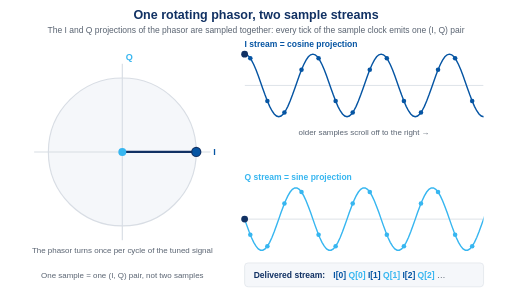
t = 0.00 s
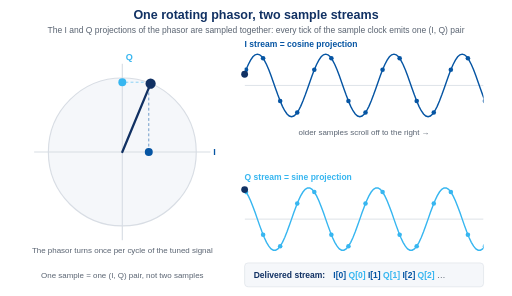
t = 1.13 s
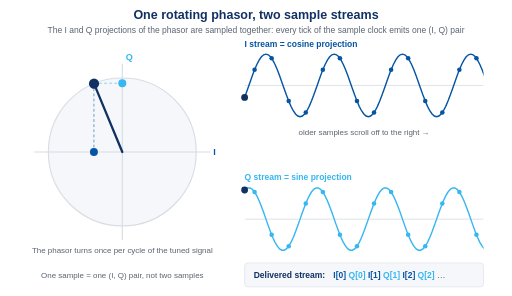
t = 1.88 s
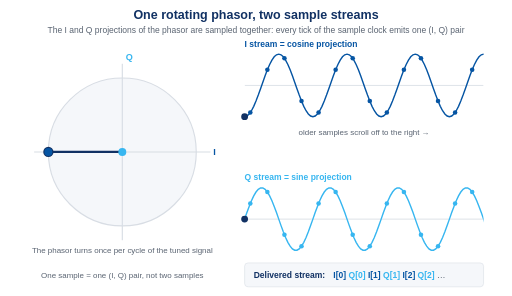
t = 3.00 s
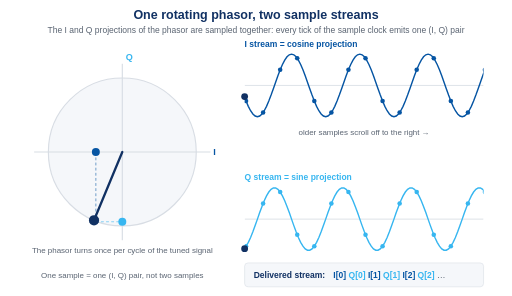
t = 4.13 s
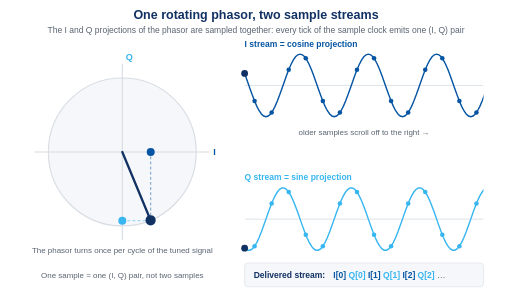
t = 4.88 s

The animated SVG that drew these frames (rendered in a browser with its animation timeline set to each time). Animation: 13 SMIL elements (animate=10,animateTransform=3); one cycle of 6.00 s, repeats indefinitely.

<svg xmlns="http://www.w3.org/2000/svg" viewBox="0 0 900 520" font-family="Arial,Helvetica,sans-serif">
  <title>From a rotating phasor to interleaved I/Q sample streams</title>
  <rect x="0" y="0" width="900" height="520" fill="#ffffff"/>
  <text x="450" y="34" text-anchor="middle" font-size="22" font-weight="bold" fill="#113163">One rotating phasor, two sample streams</text>
  <text x="450" y="58" text-anchor="middle" font-size="15" fill="#5a6472">The I and Q projections of the phasor are sampled together: every tick of the sample clock emits one (I, Q) pair</text>

  <!-- ===== IQ plane ===== -->
  <g>
    <circle cx="215.0" cy="267.0" r="130.0" fill="#f5f7fa" stroke="#d8dde4" stroke-width="2"/>
    <line x1="60.0" y1="267.0" x2="370.0" y2="267.0" stroke="#d8dde4" stroke-width="2"/>
    <line x1="215.0" y1="112.0" x2="215.0" y2="422.0" stroke="#d8dde4" stroke-width="2"/>
    <text x="375.0" y="272.0" font-size="16" font-weight="bold" fill="#0655a3">I</text>
    <text x="221.0" y="105.0" font-size="16" font-weight="bold" fill="#37b6f0">Q</text>

    <!-- projection lines (dashed) -->
    <line x1="345.0" y1="267.0" x2="345.0" y2="267.0" stroke="#0655a3" stroke-width="1.5" stroke-dasharray="5 4" opacity="0.65">
      <animate attributeName="x1" values="345.0;215.0;85.0;215.0;345.0" keyTimes="0;0.25;0.5;0.75;1" calcMode="spline" keySplines="0.47 0 0.745 0.715;0.39 0.575 0.565 1;0.47 0 0.745 0.715;0.39 0.575 0.565 1" dur="6s" repeatCount="indefinite"/>
      <animate attributeName="x2" values="345.0;215.0;85.0;215.0;345.0" keyTimes="0;0.25;0.5;0.75;1" calcMode="spline" keySplines="0.47 0 0.745 0.715;0.39 0.575 0.565 1;0.47 0 0.745 0.715;0.39 0.575 0.565 1" dur="6s" repeatCount="indefinite"/>
      <animate attributeName="y1" values="267.0;137.0;267.0;397.0;267.0" keyTimes="0;0.25;0.5;0.75;1" calcMode="spline" keySplines="0.39 0.575 0.565 1;0.47 0 0.745 0.715;0.39 0.575 0.565 1;0.47 0 0.745 0.715" dur="6s" repeatCount="indefinite"/>
    </line>
    <line x1="345.0" y1="267.0" x2="215.0" y2="267.0" stroke="#37b6f0" stroke-width="1.5" stroke-dasharray="5 4" opacity="0.65">
      <animate attributeName="x1" values="345.0;215.0;85.0;215.0;345.0" keyTimes="0;0.25;0.5;0.75;1" calcMode="spline" keySplines="0.47 0 0.745 0.715;0.39 0.575 0.565 1;0.47 0 0.745 0.715;0.39 0.575 0.565 1" dur="6s" repeatCount="indefinite"/>
      <animate attributeName="y1" values="267.0;137.0;267.0;397.0;267.0" keyTimes="0;0.25;0.5;0.75;1" calcMode="spline" keySplines="0.39 0.575 0.565 1;0.47 0 0.745 0.715;0.39 0.575 0.565 1;0.47 0 0.745 0.715" dur="6s" repeatCount="indefinite"/>
      <animate attributeName="y2" values="267.0;137.0;267.0;397.0;267.0" keyTimes="0;0.25;0.5;0.75;1" calcMode="spline" keySplines="0.39 0.575 0.565 1;0.47 0 0.745 0.715;0.39 0.575 0.565 1;0.47 0 0.745 0.715" dur="6s" repeatCount="indefinite"/>
    </line>

    <!-- rotating phasor -->
    <g>
      <animateTransform attributeName="transform" type="rotate" from="0 215.0 267.0" to="-360 215.0 267.0" dur="6s" repeatCount="indefinite"/>
      <line x1="215.0" y1="267.0" x2="345.0" y2="267.0" stroke="#113163" stroke-width="4" stroke-linecap="round"/>
      <circle cx="345.0" cy="267.0" r="9" fill="#113163"/>
    </g>

    <!-- projection dots on axes -->
    <circle cx="345.0" cy="267.0" r="7" fill="#0655a3"><animate attributeName="cx" values="345.0;215.0;85.0;215.0;345.0" keyTimes="0;0.25;0.5;0.75;1" calcMode="spline" keySplines="0.47 0 0.745 0.715;0.39 0.575 0.565 1;0.47 0 0.745 0.715;0.39 0.575 0.565 1" dur="6s" repeatCount="indefinite"/></circle>
    <circle cx="215.0" cy="267.0" r="7" fill="#37b6f0"><animate attributeName="cy" values="267.0;137.0;267.0;397.0;267.0" keyTimes="0;0.25;0.5;0.75;1" calcMode="spline" keySplines="0.39 0.575 0.565 1;0.47 0 0.745 0.715;0.39 0.575 0.565 1;0.47 0 0.745 0.715" dur="6s" repeatCount="indefinite"/></circle>
    <text x="215.0" y="445.0" text-anchor="middle" font-size="14" fill="#5a6472">The phasor turns once per cycle of the tuned signal</text>
  </g>

  <!-- ===== wave strips ===== -->
  <defs>
    <clipPath id="clipI"><rect x="430" y="88" width="420" height="124"/></clipPath>
    <clipPath id="clipQ"><rect x="430" y="323" width="420" height="124"/></clipPath>
  </defs>

  <text x="430" y="82" font-size="15" font-weight="bold" fill="#0655a3">I stream = cosine projection</text>
  <g clip-path="url(#clipI)">
    <line x1="430" y1="150" x2="850" y2="150" stroke="#d8dde4" stroke-width="1.5"/>
    <g>
      <animateTransform attributeName="transform" type="translate" values="0 0;120 0" dur="6s" repeatCount="indefinite" calcMode="linear"/>
      <path d="M290.0,122.50 L294.0,113.20 L298.0,105.50 L302.0,99.75 L306.0,96.20 L310.0,95.00 L314.0,96.20 L318.0,99.75 L322.0,105.50 L326.0,113.20 L330.0,122.50 L334.0,133.00 L338.0,144.25 L342.0,155.75 L346.0,167.00 L350.0,177.50 L354.0,186.80 L358.0,194.50 L362.0,200.25 L366.0,203.80 L370.0,205.00 L374.0,203.80 L378.0,200.25 L382.0,194.50 L386.0,186.80 L390.0,177.50 L394.0,167.00 L398.0,155.75 L402.0,144.25 L406.0,133.00 L410.0,122.50 L414.0,113.20 L418.0,105.50 L422.0,99.75 L426.0,96.20 L430.0,95.00 L434.0,96.20 L438.0,99.75 L442.0,105.50 L446.0,113.20 L450.0,122.50 L454.0,133.00 L458.0,144.25 L462.0,155.75 L466.0,167.00 L470.0,177.50 L474.0,186.80 L478.0,194.50 L482.0,200.25 L486.0,203.80 L490.0,205.00 L494.0,203.80 L498.0,200.25 L502.0,194.50 L506.0,186.80 L510.0,177.50 L514.0,167.00 L518.0,155.75 L522.0,144.25 L526.0,133.00 L530.0,122.50 L534.0,113.20 L538.0,105.50 L542.0,99.75 L546.0,96.20 L550.0,95.00 L554.0,96.20 L558.0,99.75 L562.0,105.50 L566.0,113.20 L570.0,122.50 L574.0,133.00 L578.0,144.25 L582.0,155.75 L586.0,167.00 L590.0,177.50 L594.0,186.80 L598.0,194.50 L602.0,200.25 L606.0,203.80 L610.0,205.00 L614.0,203.80 L618.0,200.25 L622.0,194.50 L626.0,186.80 L630.0,177.50 L634.0,167.00 L638.0,155.75 L642.0,144.25 L646.0,133.00 L650.0,122.50 L654.0,113.20 L658.0,105.50 L662.0,99.75 L666.0,96.20 L670.0,95.00 L674.0,96.20 L678.0,99.75 L682.0,105.50 L686.0,113.20 L690.0,122.50 L694.0,133.00 L698.0,144.25 L702.0,155.75 L706.0,167.00 L710.0,177.50 L714.0,186.80 L718.0,194.50 L722.0,200.25 L726.0,203.80 L730.0,205.00 L734.0,203.80 L738.0,200.25 L742.0,194.50 L746.0,186.80 L750.0,177.50 L754.0,167.00 L758.0,155.75 L762.0,144.25 L766.0,133.00 L770.0,122.50 L774.0,113.20 L778.0,105.50 L782.0,99.75 L786.0,96.20 L790.0,95.00 L794.0,96.20 L798.0,99.75 L802.0,105.50 L806.0,113.20 L810.0,122.50 L814.0,133.00 L818.0,144.25 L822.0,155.75 L826.0,167.00 L830.0,177.50 L834.0,186.80 L838.0,194.50 L842.0,200.25 L846.0,203.80 L850.0,205.00 L854.0,203.80 L858.0,200.25 L862.0,194.50 L866.0,186.80 L870.0,177.50" fill="none" stroke="#0655a3" stroke-width="2.5"/>
      <circle cx="290.0" cy="122.50" r="4" fill="#0655a3"/>
<circle cx="320.0" cy="102.37" r="4" fill="#0655a3"/>
<circle cx="350.0" cy="177.50" r="4" fill="#0655a3"/>
<circle cx="380.0" cy="197.63" r="4" fill="#0655a3"/>
<circle cx="410.0" cy="122.50" r="4" fill="#0655a3"/>
<circle cx="440.0" cy="102.37" r="4" fill="#0655a3"/>
<circle cx="470.0" cy="177.50" r="4" fill="#0655a3"/>
<circle cx="500.0" cy="197.63" r="4" fill="#0655a3"/>
<circle cx="530.0" cy="122.50" r="4" fill="#0655a3"/>
<circle cx="560.0" cy="102.37" r="4" fill="#0655a3"/>
<circle cx="590.0" cy="177.50" r="4" fill="#0655a3"/>
<circle cx="620.0" cy="197.63" r="4" fill="#0655a3"/>
<circle cx="650.0" cy="122.50" r="4" fill="#0655a3"/>
<circle cx="680.0" cy="102.37" r="4" fill="#0655a3"/>
<circle cx="710.0" cy="177.50" r="4" fill="#0655a3"/>
<circle cx="740.0" cy="197.63" r="4" fill="#0655a3"/>
<circle cx="770.0" cy="122.50" r="4" fill="#0655a3"/>
<circle cx="800.0" cy="102.37" r="4" fill="#0655a3"/>
<circle cx="830.0" cy="177.50" r="4" fill="#0655a3"/>
<circle cx="860.0" cy="197.63" r="4" fill="#0655a3"/>
    </g>
  </g>

  <text x="430" y="317" font-size="15" font-weight="bold" fill="#37b6f0">Q stream = sine projection</text>
  <g clip-path="url(#clipQ)">
    <line x1="430" y1="385" x2="850" y2="385" stroke="#d8dde4" stroke-width="1.5"/>
    <g>
      <animateTransform attributeName="transform" type="translate" values="0 0;120 0" dur="6s" repeatCount="indefinite" calcMode="linear"/>
      <path d="M290.0,337.37 L294.0,344.13 L298.0,352.67 L302.0,362.63 L306.0,373.56 L310.0,385.00 L314.0,396.44 L318.0,407.37 L322.0,417.33 L326.0,425.87 L330.0,432.63 L334.0,437.31 L338.0,439.70 L342.0,439.70 L346.0,437.31 L350.0,432.63 L354.0,425.87 L358.0,417.33 L362.0,407.37 L366.0,396.44 L370.0,385.00 L374.0,373.56 L378.0,362.63 L382.0,352.67 L386.0,344.13 L390.0,337.37 L394.0,332.69 L398.0,330.30 L402.0,330.30 L406.0,332.69 L410.0,337.37 L414.0,344.13 L418.0,352.67 L422.0,362.63 L426.0,373.56 L430.0,385.00 L434.0,396.44 L438.0,407.37 L442.0,417.33 L446.0,425.87 L450.0,432.63 L454.0,437.31 L458.0,439.70 L462.0,439.70 L466.0,437.31 L470.0,432.63 L474.0,425.87 L478.0,417.33 L482.0,407.37 L486.0,396.44 L490.0,385.00 L494.0,373.56 L498.0,362.63 L502.0,352.67 L506.0,344.13 L510.0,337.37 L514.0,332.69 L518.0,330.30 L522.0,330.30 L526.0,332.69 L530.0,337.37 L534.0,344.13 L538.0,352.67 L542.0,362.63 L546.0,373.56 L550.0,385.00 L554.0,396.44 L558.0,407.37 L562.0,417.33 L566.0,425.87 L570.0,432.63 L574.0,437.31 L578.0,439.70 L582.0,439.70 L586.0,437.31 L590.0,432.63 L594.0,425.87 L598.0,417.33 L602.0,407.37 L606.0,396.44 L610.0,385.00 L614.0,373.56 L618.0,362.63 L622.0,352.67 L626.0,344.13 L630.0,337.37 L634.0,332.69 L638.0,330.30 L642.0,330.30 L646.0,332.69 L650.0,337.37 L654.0,344.13 L658.0,352.67 L662.0,362.63 L666.0,373.56 L670.0,385.00 L674.0,396.44 L678.0,407.37 L682.0,417.33 L686.0,425.87 L690.0,432.63 L694.0,437.31 L698.0,439.70 L702.0,439.70 L706.0,437.31 L710.0,432.63 L714.0,425.87 L718.0,417.33 L722.0,407.37 L726.0,396.44 L730.0,385.00 L734.0,373.56 L738.0,362.63 L742.0,352.67 L746.0,344.13 L750.0,337.37 L754.0,332.69 L758.0,330.30 L762.0,330.30 L766.0,332.69 L770.0,337.37 L774.0,344.13 L778.0,352.67 L782.0,362.63 L786.0,373.56 L790.0,385.00 L794.0,396.44 L798.0,407.37 L802.0,417.33 L806.0,425.87 L810.0,432.63 L814.0,437.31 L818.0,439.70 L822.0,439.70 L826.0,437.31 L830.0,432.63 L834.0,425.87 L838.0,417.33 L842.0,407.37 L846.0,396.44 L850.0,385.00 L854.0,373.56 L858.0,362.63 L862.0,352.67 L866.0,344.13 L870.0,337.37" fill="none" stroke="#37b6f0" stroke-width="2.5"/>
      <circle cx="290.0" cy="337.37" r="4" fill="#37b6f0"/>
<circle cx="320.0" cy="412.50" r="4" fill="#37b6f0"/>
<circle cx="350.0" cy="432.63" r="4" fill="#37b6f0"/>
<circle cx="380.0" cy="357.50" r="4" fill="#37b6f0"/>
<circle cx="410.0" cy="337.37" r="4" fill="#37b6f0"/>
<circle cx="440.0" cy="412.50" r="4" fill="#37b6f0"/>
<circle cx="470.0" cy="432.63" r="4" fill="#37b6f0"/>
<circle cx="500.0" cy="357.50" r="4" fill="#37b6f0"/>
<circle cx="530.0" cy="337.37" r="4" fill="#37b6f0"/>
<circle cx="560.0" cy="412.50" r="4" fill="#37b6f0"/>
<circle cx="590.0" cy="432.63" r="4" fill="#37b6f0"/>
<circle cx="620.0" cy="357.50" r="4" fill="#37b6f0"/>
<circle cx="650.0" cy="337.37" r="4" fill="#37b6f0"/>
<circle cx="680.0" cy="412.50" r="4" fill="#37b6f0"/>
<circle cx="710.0" cy="432.63" r="4" fill="#37b6f0"/>
<circle cx="740.0" cy="357.50" r="4" fill="#37b6f0"/>
<circle cx="770.0" cy="337.37" r="4" fill="#37b6f0"/>
<circle cx="800.0" cy="412.50" r="4" fill="#37b6f0"/>
<circle cx="830.0" cy="432.63" r="4" fill="#37b6f0"/>
<circle cx="860.0" cy="357.50" r="4" fill="#37b6f0"/>
    </g>
  </g>

  <!-- now markers at strip entry -->
  <circle cx="430" cy="95" r="6" fill="#113163">
    <animate attributeName="cy" values="95;150;205;150;95" keyTimes="0;0.25;0.5;0.75;1" calcMode="spline" keySplines="0.47 0 0.745 0.715;0.39 0.575 0.565 1;0.47 0 0.745 0.715;0.39 0.575 0.565 1" dur="6s" repeatCount="indefinite"/>
  </circle>
  <circle cx="430" cy="385" r="6" fill="#113163">
    <animate attributeName="cy" values="385;330;385;440;385" keyTimes="0;0.25;0.5;0.75;1" calcMode="spline" keySplines="0.39 0.575 0.565 1;0.47 0 0.745 0.715;0.39 0.575 0.565 1;0.47 0 0.745 0.715" dur="6s" repeatCount="indefinite"/>
  </circle>
  <text x="640" y="238" text-anchor="middle" font-size="14" fill="#5a6472">older samples scroll off to the right &#8594;</text>

  <!-- interleaved pair readout -->
  <g>
    <rect x="430" y="462" width="420" height="42" rx="6" fill="#f5f7fa" stroke="#d8dde4"/>
    <text x="446" y="488" font-size="15" fill="#113163" font-weight="bold">Delivered stream:</text>
    <text x="586" y="488" font-size="15" font-family="Arial,Helvetica,sans-serif"><tspan fill="#0655a3" font-weight="bold">I[0]</tspan><tspan fill="#37b6f0" font-weight="bold"> Q[0]</tspan><tspan fill="#0655a3" font-weight="bold"> I[1]</tspan><tspan fill="#37b6f0" font-weight="bold"> Q[1]</tspan><tspan fill="#0655a3" font-weight="bold"> I[2]</tspan><tspan fill="#37b6f0" font-weight="bold"> Q[2]</tspan><tspan fill="#5a6472"> &#8230;</tspan></text>
  </g>
  <text x="215" y="488" text-anchor="middle" font-size="14" fill="#5a6472">One sample = one (I, Q) pair, not two samples</text>
</svg>
